Run: headless pygame with SDL's dummy video driver; simulated clock (each Clock.tick advances the game by its frame time, no real sleeping); random seed 0; keys injected as events and as key.get_pressed() state; no mouse input.
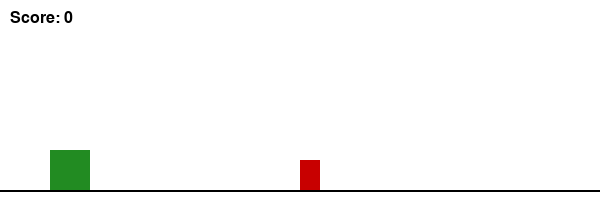
Frame 1 of 2 · flips 1–60 · no input
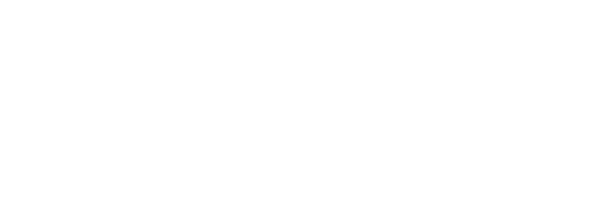
Frame 2 of 2 · flips 61–180 · tapped SPACE, RETURN · held RIGHT (→), D (game ended)

The pygame program that drew these frames:

import pygame
import sys
import random

pygame.init()

SCREEN_WIDTH = 600
SCREEN_HEIGHT = 200
FPS = 60

WHITE = (255, 255, 255)
GREEN = (34, 139, 34)
RED = (200, 0, 0)
BLACK = (0, 0, 0)

screen = pygame.display.set_mode((SCREEN_WIDTH, SCREEN_HEIGHT))
clock = pygame.time.Clock()

dino_rect = pygame.Rect(50, 150, 40, 40)
velocity_y = 0
gravity = 1
is_jumping = False

cactus_rect = pygame.Rect(600, 160, 20, 30)
cactus_speed = 5
score = 0

font = pygame.font.SysFont("Arial", 24)

while True:
    screen.fill(WHITE)
    
    for event in pygame.event.get():
        if event.type == pygame.QUIT:
            pygame.quit()
            sys.exit()
        if event.type == pygame.KEYDOWN:
            if event.key == pygame.K_SPACE and not is_jumping:
                velocity_y = -15
                is_jumping = True

    velocity_y += gravity
    dino_rect.y += velocity_y
    
    if dino_rect.bottom >= 190:
        dino_rect.bottom = 190
        is_jumping = False

    cactus_rect.x -= cactus_speed
    
    if cactus_rect.right < 0:
        cactus_rect.x = SCREEN_WIDTH + random.randint(0, 300)
        score += 1
        cactus_speed += 0.2
        
        cactus_rect.width = 20 * random.randint(1, 3)

    if dino_rect.colliderect(cactus_rect):
        pygame.quit()
        sys.exit()

    pygame.draw.line(screen, BLACK, (0, 190), (600, 190), 2)
    pygame.draw.rect(screen, GREEN, dino_rect)
    pygame.draw.rect(screen, RED, cactus_rect)
    
    score_surface = font.render("Score: " + str(score), True, BLACK)
    screen.blit(score_surface, (10, 10))

    pygame.display.flip()
    clock.tick(FPS)
